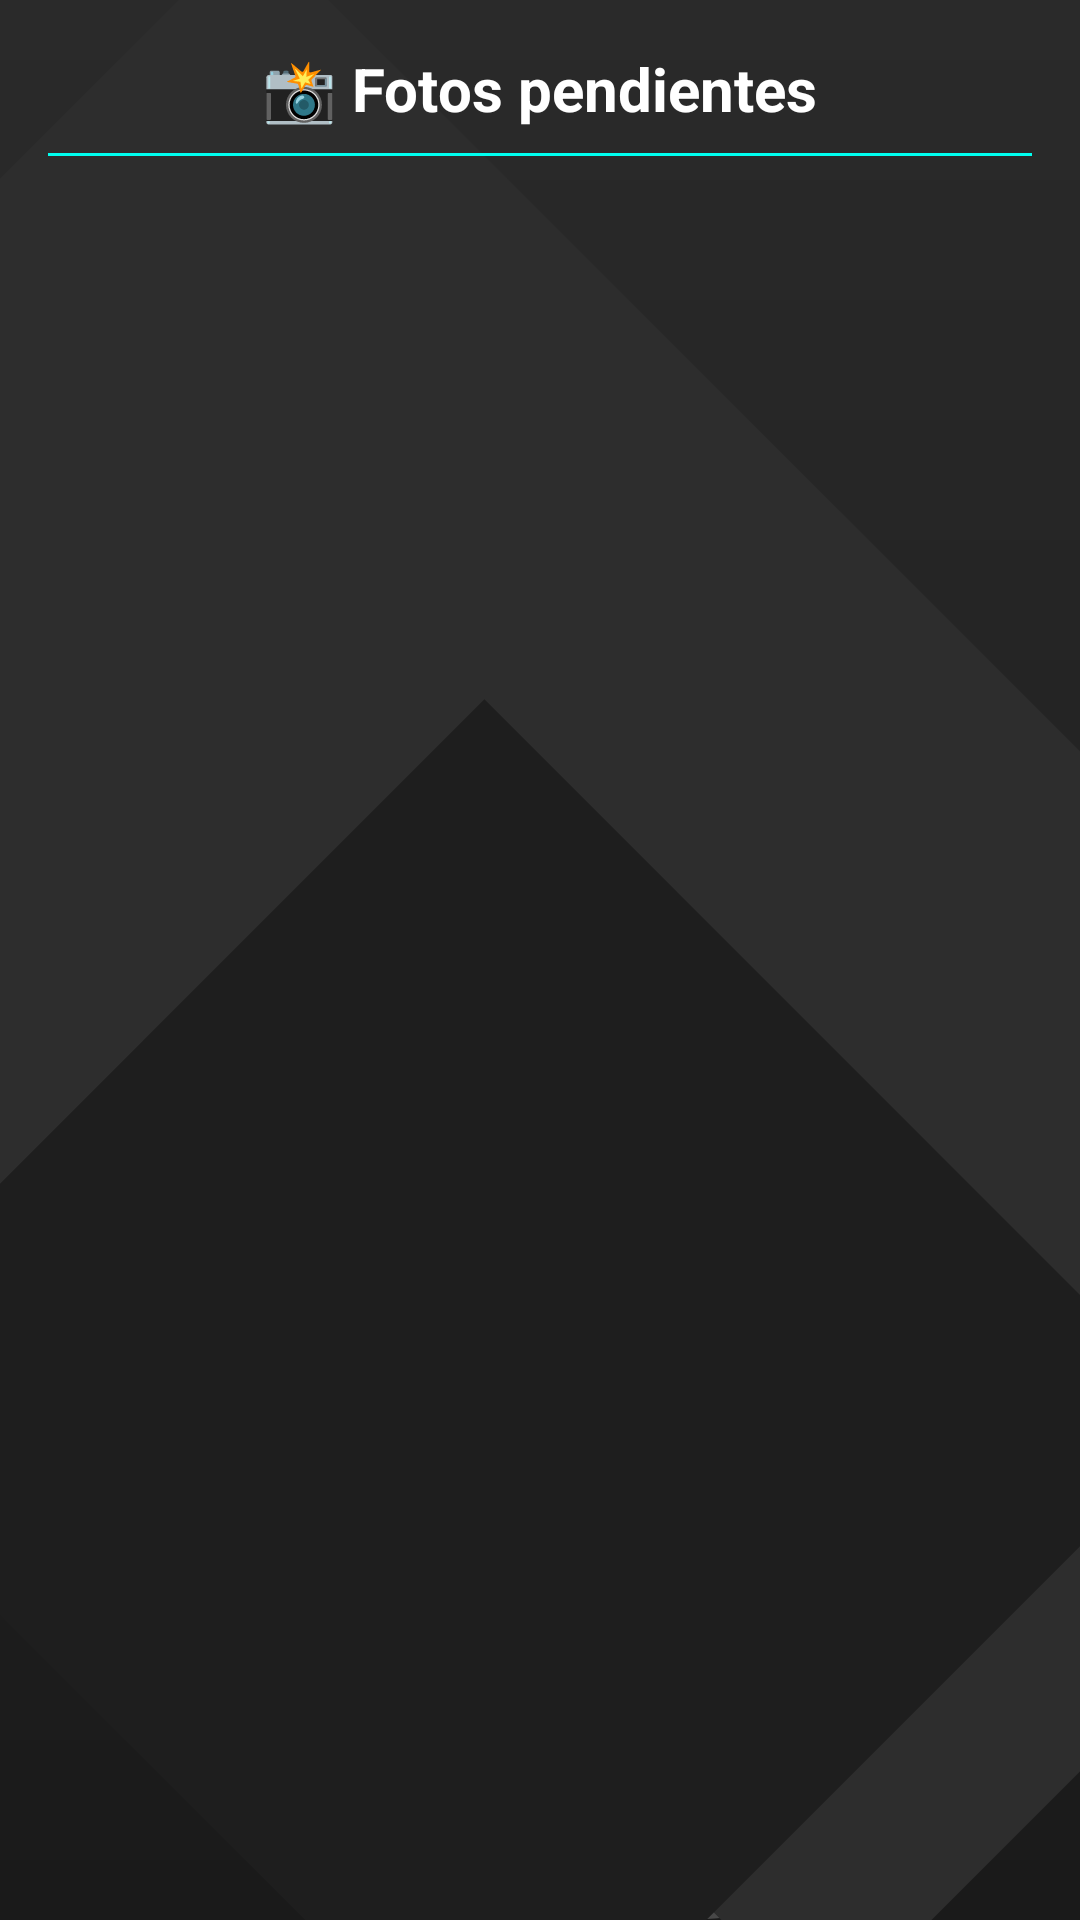

Here is an Android app screen rendered from its layout file. Give the layout XML and the strings, colors and styles it references.
<!-- AndroidManifest.xml: application theme Theme.RallyFotografico -->
<!-- res/layout/activity_validar_fotos.xml -->
<?xml version="1.0" encoding="utf-8"?>
<LinearLayout xmlns:android="http://schemas.android.com/apk/res/android"
    xmlns:app="http://schemas.android.com/apk/res-auto"
    android:id="@+id/main"
    android:layout_width="match_parent"
    android:layout_height="match_parent"
    android:orientation="vertical"
    android:padding="16dp"
    android:background="@drawable/background_dark_custom">

    <TextView
        android:id="@+id/tituloValidar"
        android:layout_width="wrap_content"
        android:layout_height="wrap_content"
        android:text="📸 Fotos pendientes"
        android:textSize="20sp"
        android:textStyle="bold"
        android:textColor="#FFFFFF"
        android:layout_gravity="center"
        android:layout_marginBottom="8dp" />

    <View
        android:layout_width="match_parent"
        android:layout_height="1dp"
        android:background="#00FFF0"
        android:layout_marginBottom="12dp" />

    <androidx.recyclerview.widget.RecyclerView
        android:id="@+id/recyclerFotosPendientes"
        android:layout_width="match_parent"
        android:layout_height="0dp"
        android:layout_weight="1"
        android:paddingTop="8dp"
        android:clipToPadding="false"
        android:scrollbars="vertical" />

    <ImageView
        android:id="@+id/imageView6"
        android:layout_width="wrap_content"
        android:layout_height="89dp"
        app:srcCompat="@drawable/camera_minimalistic_svgrepo_com" />
</LinearLayout>
<!-- resources referenced by this layout -->
<resources>
  <!-- drawable background_dark_custom (drawable) -->
  <?xml version="1.0" encoding="utf-8"?>
  <layer-list xmlns:android="http://schemas.android.com/apk/res/android">
  
      
      <item>
          <shape android:shape="rectangle">
              <gradient
                  android:startColor="#1A1A1A"
                  android:endColor="#121212"
                  android:angle="90" />
          </shape>
      </item>
  
      
      <item android:top="0dp">
          <shape android:shape="rectangle">
              <gradient
                  android:startColor="#2A2A2A"
                  android:endColor="#1A1A1A"
                  android:angle="270" />
              <size android:height="70dp"/>
          </shape>
      </item>
  
      
      <item android:top="420dp" android:left="90dp">
          <shape android:shape="oval">
              <solid android:color="#33FFFFFF" />
              <size android:width="160dp" android:height="160dp"/>
          </shape>
      </item>
  
      
      <item android:left="0dp" android:top="10dp">
          <rotate android:fromDegrees="-45">
              <shape android:shape="rectangle">
                  <solid android:color="#2D2D2D" />
                  <size
                      android:width="240dp"
                      android:height="270dp" />
              </shape>
          </rotate>
      </item>
  
      
      <item android:right="30dp" android:top="300dp">
          <rotate android:fromDegrees="-45">
              <shape android:shape="rectangle">
                  <solid android:color="#1E1E1E" />
                  <size
                      android:width="100dp"
                      android:height="130dp" />
              </shape>
          </rotate>
      </item>
  
  </layer-list>
  <!-- drawable camera_minimalistic_svgrepo_com (drawable) -->
  <vector xmlns:android="http://schemas.android.com/apk/res/android"
      android:width="800dp"
      android:height="800dp"
      android:viewportWidth="24"
      android:viewportHeight="24">
    <path
        android:pathData="M12,13m-3,0a3,3 0,1 1,6 0a3,3 0,1 1,-6 0"
        android:strokeWidth="1.5"
        android:fillColor="#00000000"
        android:strokeColor="#ffffff"/>
    <path
        android:pathData="M10,20H14C16.809,20 18.213,20 19.222,19.326C19.659,19.034 20.034,18.659 20.326,18.222C21,17.213 21,15.809 21,13C21,10.191 21,8.787 20.326,7.778C20.034,7.341 19.659,6.966 19.222,6.674C18.213,6 16.809,6 14,6H10C7.191,6 5.787,6 4.778,6.674C4.341,6.966 3.966,7.341 3.674,7.778C3,8.786 3,10.19 3,12.998L3,13C3,15.809 3,17.213 3.674,18.222C3.966,18.659 4.341,19.034 4.778,19.326C5.787,20 7.191,20 10,20Z"
        android:strokeWidth="1.5"
        android:fillColor="#00000000"
        android:strokeColor="#ffffff"/>
    <path
        android:pathData="M18,10H17.5"
        android:strokeWidth="1.5"
        android:fillColor="#00000000"
        android:strokeColor="#ffffff"
        android:strokeLineCap="round"/>
    <path
        android:pathData="M14.5,3.5H9.5"
        android:strokeWidth="1.5"
        android:fillColor="#00000000"
        android:strokeColor="#ffffff"
        android:strokeLineCap="round"/>
  </vector>
</resources>
